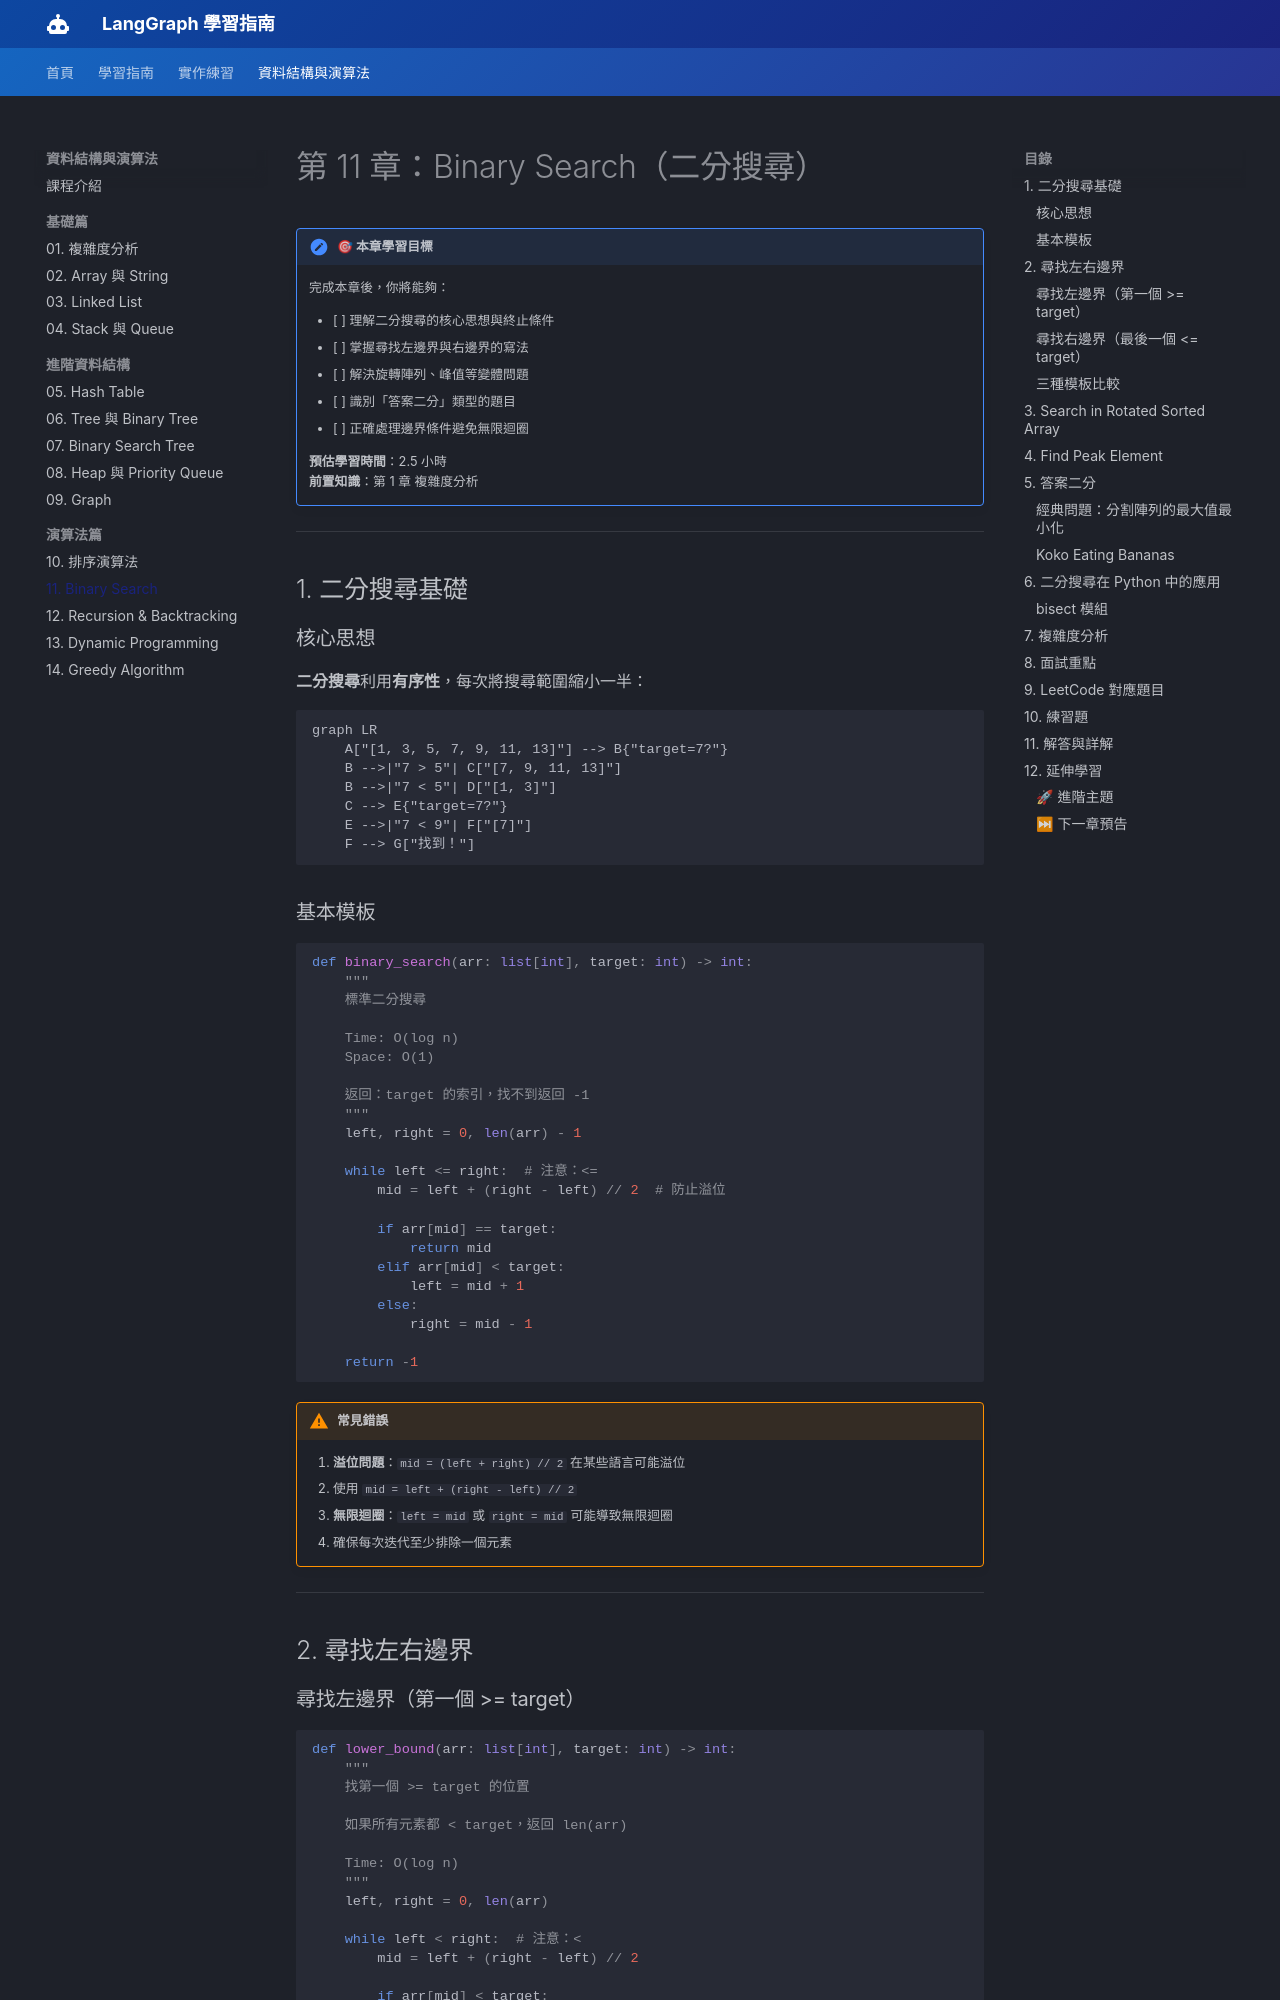

repository: CaoCharles/langraph_class · page: dsa/chapter_11_binary_search/index.html · generator: mkdocs

---
title: 第 11 章：Binary Search（二分搜尋）
description: 掌握二分搜尋的精確邊界處理與各種變體應用
---

# 第 11 章：Binary Search（二分搜尋）

!!! note "🎯 本章學習目標"
    完成本章後，你將能夠：
    
    - [ ] 理解二分搜尋的核心思想與終止條件
    - [ ] 掌握尋找左邊界與右邊界的寫法
    - [ ] 解決旋轉陣列、峰值等變體問題
    - [ ] 識別「答案二分」類型的題目
    - [ ] 正確處理邊界條件避免無限迴圈
    
    **預估學習時間**：2.5 小時  
    **前置知識**：第 1 章 複雜度分析

---

## 1. 二分搜尋基礎

### 核心思想

**二分搜尋**利用**有序性**，每次將搜尋範圍縮小一半：

```mermaid
graph LR
    A["[1, 3, 5, 7, 9, 11, 13]"] --> B{"target=7?"}
    B -->|"7 > 5"| C["[7, 9, 11, 13]"]
    B -->|"7 < 5"| D["[1, 3]"]
    C --> E{"target=7?"}
    E -->|"7 < 9"| F["[7]"]
    F --> G["找到！"]
```

### 基本模板

```python
def binary_search(arr: list[int], target: int) -> int:
    """
    標準二分搜尋
    
    Time: O(log n)
    Space: O(1)
    
    返回：target 的索引，找不到返回 -1
    """
    left, right = 0, len(arr) - 1
    
    while left <= right:  # 注意：<=
        mid = left + (right - left) // 2  # 防止溢位
        
        if arr[mid] == target:
            return mid
        elif arr[mid] < target:
            left = mid + 1
        else:
            right = mid - 1
    
    return -1
```

!!! warning "常見錯誤"
    1. **溢位問題**：`mid = (left + right) // 2` 在某些語言可能溢位
       - 使用 `mid = left + (right - left) // 2`
    
    2. **無限迴圈**：`left = mid` 或 `right = mid` 可能導致無限迴圈
       - 確保每次迭代至少排除一個元素

---

## 2. 尋找左右邊界

### 尋找左邊界（第一個 >= target）

```python
def lower_bound(arr: list[int], target: int) -> int:
    """
    找第一個 >= target 的位置
    
    如果所有元素都 < target，返回 len(arr)
    
    Time: O(log n)
    """
    left, right = 0, len(arr)
    
    while left < right:  # 注意：<
        mid = left + (right - left) // 2
        
        if arr[mid] < target:
            left = mid + 1
        else:
            right = mid  # 注意：不是 mid - 1
    
    return left


def find_first(arr: list[int], target: int) -> int:
    """
    找第一個等於 target 的位置
    找不到返回 -1
    """
    idx = lower_bound(arr, target)
    if idx < len(arr) and arr[idx] == target:
        return idx
    return -1
```
